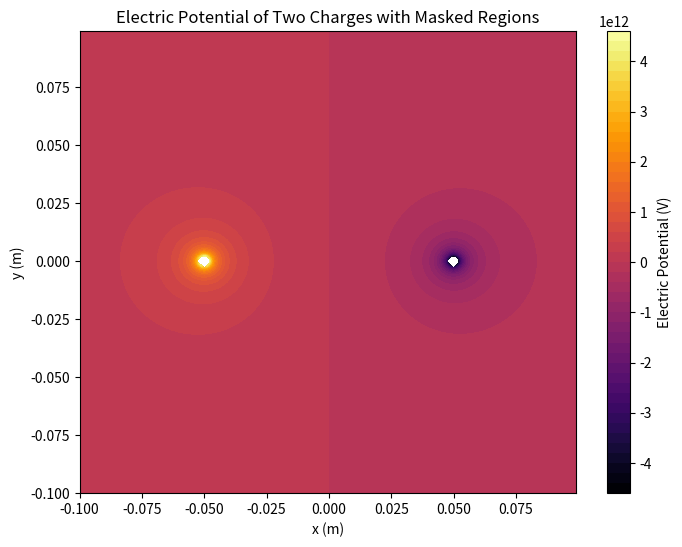
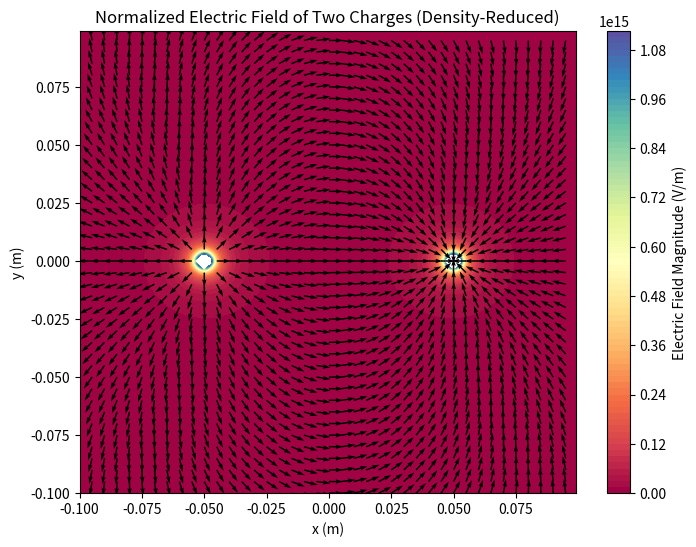

Python code for these plots, in order:
#!/usr/bin/env python3
# -*- coding: utf-8 -*-
"""
Created on Mon Oct 28 20:03:19 2024

@author: isaacthompson
"""

import numpy as np
from matplotlib import pyplot as pp


dx = 0.001 #float(input('Please enter the x-spacing on grid (m): '))  
dy = 0.001 #float(input('Please enter the y-spacing on grid (m): '))  


x = np.arange(-0.1, 0.1, dx)
y = np.arange(-0.1, 0.1, dy)
X, Y = np.meshgrid(x, y)


q1 = 1 #float(input("Please enter the first charge (C): "))
q2 = -1 #float(input('Please enter the second charge (C): '))
e_0 = 8.8541 * 10**(-12)  # Vacuum permittivity in SI units
a1 = q1 / (4 * np.pi * e_0)
a2 = q2 / (4 * np.pi * e_0)

# Positions of charges
x1 = -0.05 #float(input('Please enter the x-position of charge 1 (m): '))
y1 = 0 #float(input('Please enter the y-position of charge 1 (m): '))
x2 = 0.05 #float(input('Please enter the x-position of charge 2 (m): '))
y2 = 0 #float(input('Please enter the y-position of charge 2 (m): '))

# Masking radius in meters (0.1 cm = 0.001 m)
mask_radius = 0.002

# Distance functions with masking to avoid singularities
def r1(X, Y, xp1, yp1):
    r = np.sqrt((X - xp1)**2 + (Y - yp1)**2)
    return np.where(r <= mask_radius, np.nan, r)


def r2(X, Y, xp2, yp2):
    r = np.sqrt((X - xp2)**2 + (Y - yp2)**2)
    return np.where(r <= mask_radius, np.nan, r)

# Potential functions
def V1(X, Y, xp1, yp1):
    return a1 / r1(X, Y, xp1, yp1)

def V2(X, Y, xp2, yp2):
    return a2 / r2(X, Y, xp2, yp2)

def V(X, Y, xp1, xp2, yp1, yp2):
    return V1(X, Y, xp1, yp1) + V2(X, Y, xp2, yp2)


V_total = V(X, Y, x1, x2, y1, y2)

def x_partial(f, X, Y, xp1, xp2, yp1, yp2, h):
    return (f(X + h, Y, xp1, xp2, yp1, yp2) - f(X - h, Y, xp1, xp2, yp1, yp2)) / (2 * h)

def y_partial(f, X, Y, xp1, xp2, yp1, yp2, H):
    return (f(X, Y + H, xp1, xp2, yp1, yp2) - f(X, Y - H, xp1, xp2, yp1, yp2)) / (2 * H)

#calculate the partials
E_x = -x_partial(V, X, Y, x1, x2, y1, y2, dx)
E_y = -y_partial(V, X, Y, x1, x2, y1, y2, dy)


# Plot electric potential with masked regions to avoid singularities
pp.figure(figsize=(8, 6))
pp.contourf(X, Y, V_total, cmap='inferno', levels=50)
pp.colorbar(label="Electric Potential (V)")
pp.xlabel("x (m)")
pp.ylabel("y (m)")
pp.title("Electric Potential of Two Charges with Masked Regions")
pp.savefig('potential.png')
pp.show()

E_magnitude = np.sqrt(E_x**2 + E_y**2)
E_x_norm = E_x / E_magnitude
E_y_norm = E_y / E_magnitude

# Create a mask for plotting only every nth point for reduced density
density_factor = 5  
mask = np.zeros_like(E_magnitude, dtype=bool)
mask[::density_factor, ::density_factor] = True  

# Apply mask to normalized field components for plotting field's directions
E_x_reduced = np.where(mask, E_x_norm, np.nan)  # Use NaN to ignore in quiver plot
E_y_reduced = np.where(mask, E_y_norm, np.nan)


#Plotting the direction with quiver and magnitude with contour

pp.figure(figsize=(8, 6))
contour = pp.contourf(X, Y, E_magnitude, cmap='Spectral', levels=100)
pp.colorbar(contour, label="Electric Field Magnitude (V/m)")
pp.quiver(X, Y, E_x_reduced, E_y_reduced, color='black', scale=35, width=0.003)
pp.xlabel("x (m)")
pp.ylabel("y (m)")
pp.title("Normalized Electric Field of Two Charges (Density-Reduced)")
pp.savefig('efield.png')
pp.show()

